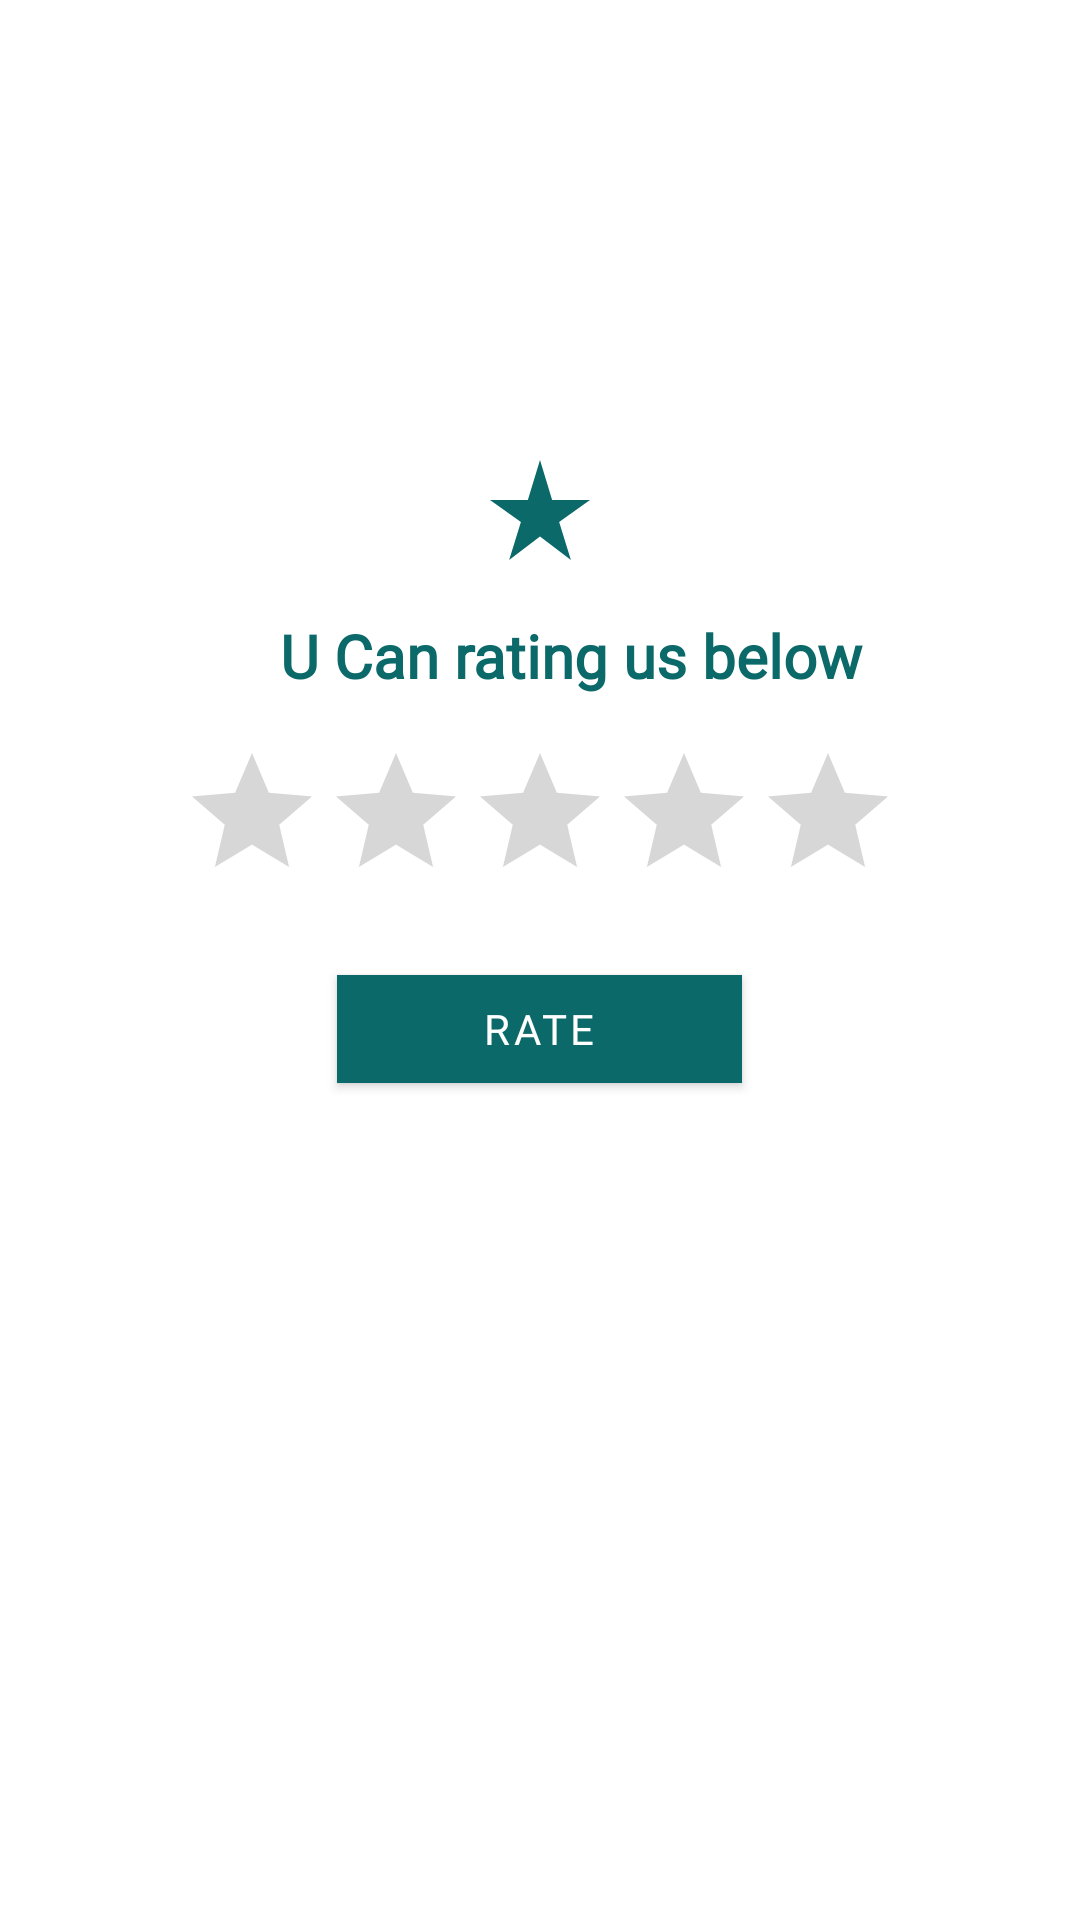

Write the Android layout XML for this screen, with the resource values it uses.
<!-- AndroidManifest.xml: application theme Theme.AlِِAreenCenter -->
<!-- res/layout/activity_rate_us.xml -->
<?xml version="1.0" encoding="utf-8"?>
<LinearLayout
    xmlns:android="http://schemas.android.com/apk/res/android"
    xmlns:app="http://schemas.android.com/apk/res-auto"
    xmlns:tools="http://schemas.android.com/tools"
    android:layout_width="match_parent"
    android:layout_height="match_parent"
    tools:context=".RateUs"
    android:orientation="vertical">


    <LinearLayout
        android:layout_width="wrap_content"
        android:layout_height="wrap_content"
        android:orientation="horizontal"
        android:gravity="center"
        android:layout_gravity="center"
        android:layout_marginTop="150dp">

        <ImageView
            android:layout_width="40dp"
            android:layout_height="40dp"
            android:src="@drawable/ic_baseline_star_rate_24" />

    </LinearLayout>

    <LinearLayout
        android:layout_width="412dp"
        android:layout_height="wrap_content"
        android:orientation="vertical"
        android:gravity="center"
        android:layout_gravity="center">


        <TextView
            android:id="@+id/mytextview"
            android:layout_marginLeft="10dp"
            android:layout_marginTop="15dp"
            android:layout_width="396dp"
            android:layout_height="wrap_content"
            android:fontFamily="@font/akaya_telivigala"
            android:gravity="center"
            android:layout_gravity="center"
            android:text="U Can rating us below"
            android:textColor="@color/navbar"
            android:textSize="20dp"
            android:textStyle="bold" />

        <RatingBar
            android:id="@+id/ratingBar"
            android:layout_width="wrap_content"
            android:layout_height="wrap_content"
            android:layout_marginTop="15dp"

            android:gravity="center"
            android:layout_gravity="center"/>

        <com.google.android.material.button.MaterialButton
            android:id="@+id/buttonshow"
            android:layout_width="135dp"
            android:layout_height="wrap_content"
            android:layout_marginTop="15dp"
            android:fontFamily="@font/alata"
            android:gravity="center"
            android:layout_gravity="center"
            android:text="Rate"
            android:textColor="#FFFFFF"
            app:backgroundTint="@color/navbar"
            app:cornerRadius="@dimen/fab_margin" />
    </LinearLayout>


</LinearLayout>
<!-- resources referenced by this layout -->
<resources>
  <color name="navbar">#0B6969</color>
  <!-- drawable ic_baseline_star_rate_24 (drawable) -->
  <vector android:height="24dp" android:tint="#0B6969"
      android:viewportHeight="24" android:viewportWidth="24"
      android:width="24dp" xmlns:android="http://schemas.android.com/apk/res/android">
      <path android:fillColor="@android:color/white" android:pathData="M14.43,10l-2.43,-8l-2.43,8l-7.57,0l6.18,4.41l-2.35,7.59l6.17,-4.69l6.18,4.69l-2.35,-7.59l6.17,-4.41z"/>
  </vector>
  <style name="Theme.AlِِAreenCenter" parent="Theme.MaterialComponents.DayNight.NoActionBar">
          
          <item name="colorPrimary">@color/navbar</item>
          <item name="colorPrimaryVariant">@color/purple_700</item>
          <item name="colorOnPrimary">@color/white</item>
          
          <item name="colorSecondary">@color/teal_200</item>
          <item name="colorSecondaryVariant">@color/teal_700</item>
          <item name="colorOnSecondary">@color/black</item>
          
          <item name="android:statusBarColor" tools:targetApi="l">?attr/colorPrimaryVariant</item>
          
      </style>
  <color name="purple_700">#FF3700B3</color>
  <color name="white">#FFFFFFFF</color>
  <color name="teal_200">#FF03DAC5</color>
  <color name="teal_700">#FF018786</color>
  <color name="black">#FF000000</color>
</resources>
